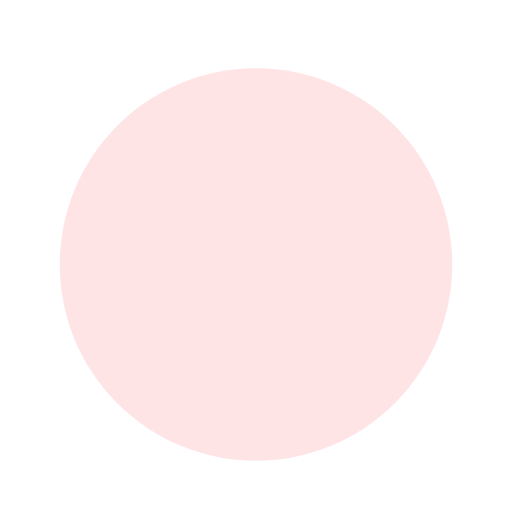
t = 0.00 s
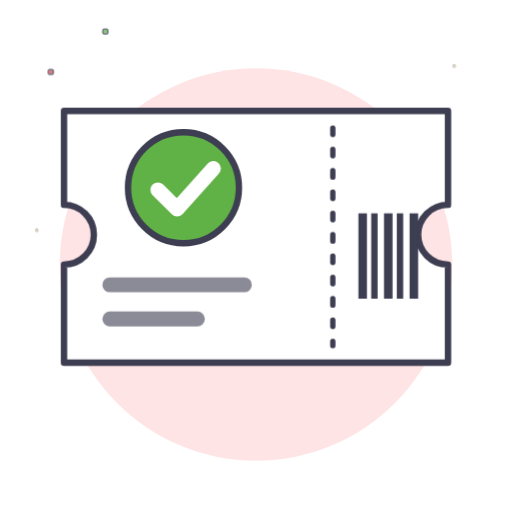
t = 0.90 s
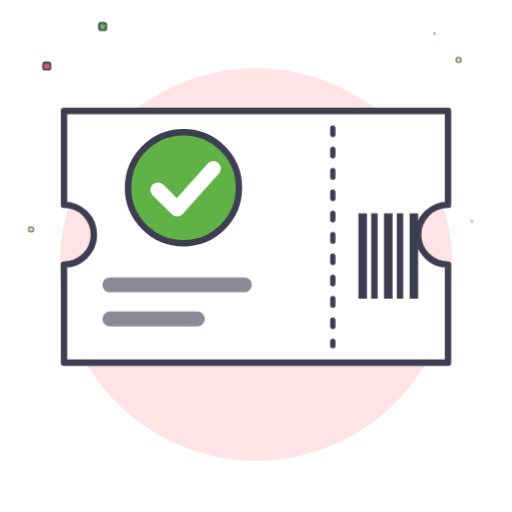
t = 0.99 s
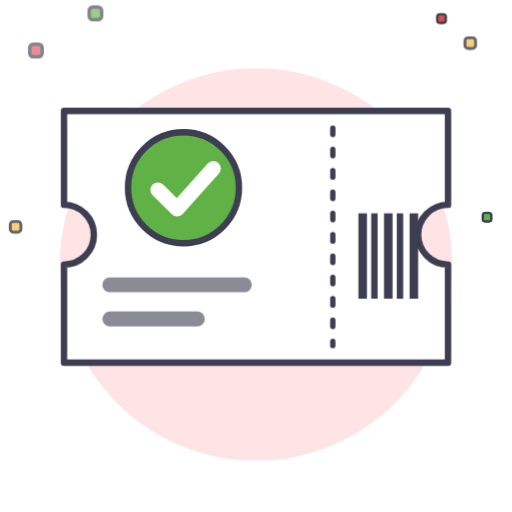
t = 1.26 s
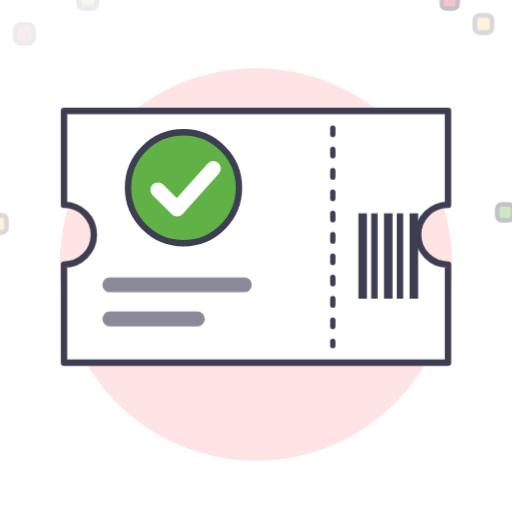
t = 1.68 s
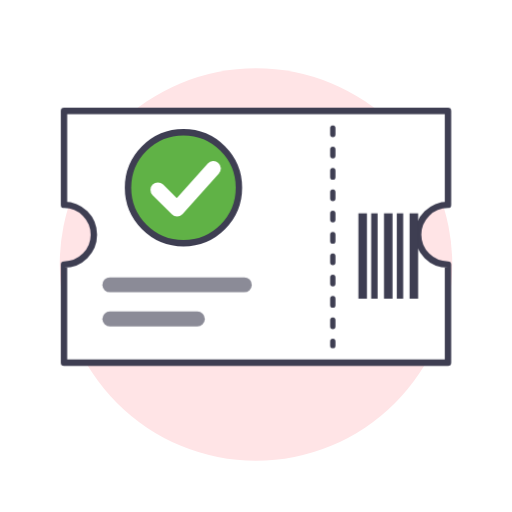
t = 2.10 s

The animated SVG that drew these frames (rendered in a browser with its animation timeline set to each time). Animation: 4 CSS @keyframes rules; one cycle of 2.10 s.

<svg xmlns="http://www.w3.org/2000/svg" viewBox="0 0 240 240" width="240" height="240" role="img" aria-labelledby="t-booking-confirmed"><title id="t-booking-confirmed">Booking confirmed</title><style>.tk{animation:tk .7s cubic-bezier(.2,1.3,.4,1) both}.ck{stroke-dasharray:44;animation:ck .5s .55s ease-out both}.rg{transform-box:fill-box;transform-origin:center;animation:rg .5s .35s cubic-bezier(.2,1.5,.4,1) both}.cf{transform-box:fill-box;transform-origin:center;animation:cf 1.2s .7s ease-out both}.cf2{animation-delay:.8s}.cf3{animation-delay:.9s}@keyframes tk{from{transform:translateY(26px);opacity:0}}@keyframes ck{from{stroke-dashoffset:44}}@keyframes rg{from{transform:scale(0)}}@keyframes cf{0%{transform:translate(0,0) scale(0);opacity:0}30%{opacity:1}100%{transform:translate(var(--dx),var(--dy)) scale(1);opacity:0}}@media (prefers-reduced-motion: reduce){*{animation:none !important}}</style><circle cx="120" cy="124" r="92" fill="#ffe4e6"/><g class="tk"><path d="M30,52 L210,52 L210,96 A14,14 0 0 0 210,124 L210,170 L30,170 L30,124 A14,14 0 0 0 30,96 Z" fill="#fff" stroke="#3e3e52" stroke-width="3" stroke-linecap="round" stroke-linejoin="round"/><line x1="156" y1="60" x2="156" y2="162" stroke="#3e3e52" stroke-width="2.5" stroke-dasharray="3 7" stroke-linecap="round"/><rect x="48" y="130" width="70" height="7" rx="3.5" fill="#3e3e52" opacity=".6"/><rect x="48" y="146" width="48" height="7" rx="3.5" fill="#3e3e52" opacity=".6"/><rect x="168" y="100" width="4" height="40" fill="#3e3e52"/><rect x="174" y="100" width="3" height="40" fill="#3e3e52"/><rect x="180" y="100" width="4" height="40" fill="#3e3e52"/><rect x="186" y="100" width="3" height="40" fill="#3e3e52"/><rect x="192" y="100" width="4" height="40" fill="#3e3e52"/></g><g class="rg"><circle cx="86" cy="88" r="26" fill="#60b246" stroke="#3e3e52" stroke-width="3" stroke-linecap="round" stroke-linejoin="round"/></g><path class="ck" d="M74,89 L83,98 L100,79" fill="none" stroke="#fff" stroke-width="7" stroke-linecap="round" stroke-linejoin="round"/><rect class="cf " style="--dx:-18px;--dy:-26px" x="24" y="36" width="9" height="9" rx="2.5" fill="#d84e55" stroke="#3e3e52" stroke-width="2.5" stroke-linecap="round" stroke-linejoin="round"/><rect class="cf cf2" style="--dx:18px;--dy:-26px" x="206" y="30" width="9" height="9" rx="2.5" fill="#f6c453" stroke="#3e3e52" stroke-width="2.5" stroke-linecap="round" stroke-linejoin="round"/><rect class="cf cf3" style="--dx:22px;--dy:-6px" x="214" y="100" width="9" height="9" rx="2.5" fill="#60b246" stroke="#3e3e52" stroke-width="2.5" stroke-linecap="round" stroke-linejoin="round"/><rect class="cf cf2" style="--dx:-24px;--dy:-4px" x="16" y="104" width="9" height="9" rx="2.5" fill="#f6c453" stroke="#3e3e52" stroke-width="2.5" stroke-linecap="round" stroke-linejoin="round"/><rect class="cf cf3" style="--dx:10px;--dy:-22px" x="198" y="14" width="9" height="9" rx="2.5" fill="#d84e55" stroke="#3e3e52" stroke-width="2.5" stroke-linecap="round" stroke-linejoin="round"/><rect class="cf " style="--dx:-12px;--dy:-22px" x="48" y="16" width="9" height="9" rx="2.5" fill="#60b246" stroke="#3e3e52" stroke-width="2.5" stroke-linecap="round" stroke-linejoin="round"/></svg>
